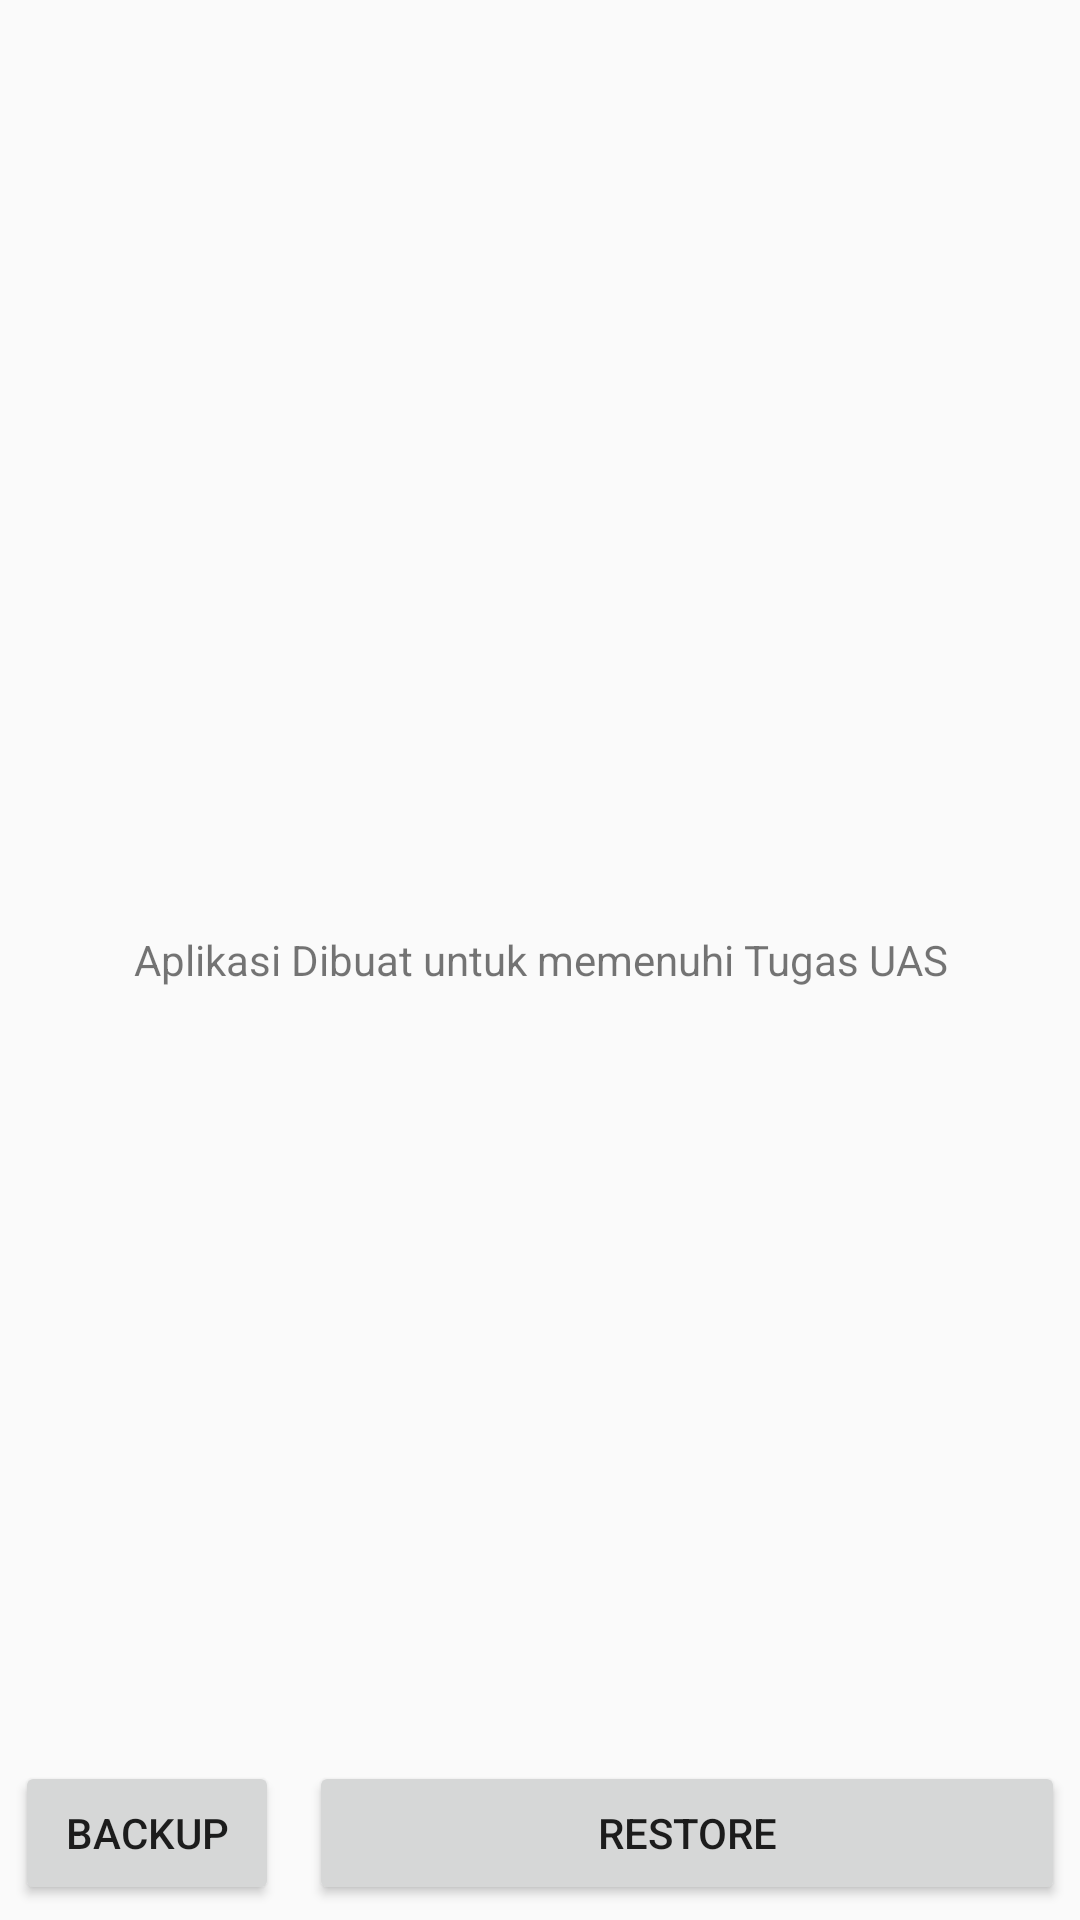

Write the Android layout XML for this screen, with the resource values it uses.
<!-- AndroidManifest.xml: application theme AppTheme -->
<!-- res/layout/activity_about.xml -->
<?xml version="1.0" encoding="utf-8"?>
<RelativeLayout xmlns:android="http://schemas.android.com/apk/res/android"
    xmlns:app="http://schemas.android.com/apk/res-auto"
    xmlns:tools="http://schemas.android.com/tools"
    android:layout_width="match_parent"
    android:layout_height="match_parent">
    <TextView
        android:layout_width="match_parent"
        android:layout_height="match_parent"
        android:gravity="center"
        android:text="Aplikasi Dibuat untuk memenuhi Tugas UAS"/>
    <Button
        android:layout_width="wrap_content"
        android:layout_height="wrap_content"
        android:layout_alignParentBottom="true"
        android:layout_alignParentLeft="true"
        android:layout_margin="5dp"
        android:text="Backup"
        android:id="@+id/btnBackup"/>
    <Button
        android:layout_width="wrap_content"
        android:layout_height="wrap_content"
        android:layout_toRightOf="@id/btnBackup"
        android:layout_alignParentBottom="true"
        android:layout_alignParentRight="true"
        android:layout_margin="5dp"
        android:text="Restore"
        android:id="@+id/btnRestore"/>
</RelativeLayout>
<!-- resources referenced by this layout -->
<resources>
  <style name="AppTheme" parent="Theme.AppCompat.Light.NoActionBar">
          
          <item name="colorPrimary">@color/colorPrimary</item>
          <item name="colorPrimaryDark">@color/colorPrimaryDark</item>
          <item name="colorAccent">@color/colorAccent</item>
      </style>
  <!-- not gathered from this repository: default colours our renderer supplied (Android Studio template values) -->
  <color name="colorPrimary">#FF6200EE</color>
  <color name="colorPrimaryDark">#FF3700B3</color>
  <color name="colorAccent">#FF03DAC5</color>
</resources>
